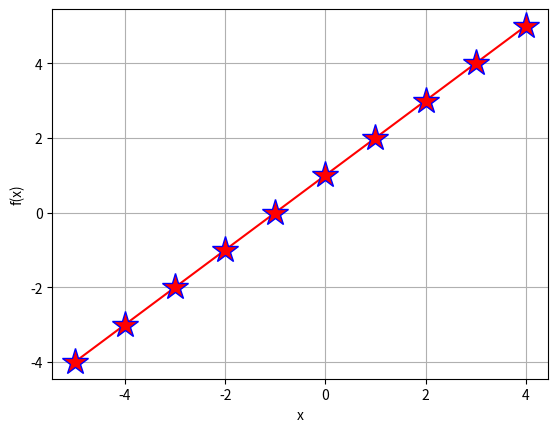

Python code for this plot:
"""
Para plotarmos os gráficos deste pacote, usaremos o Matplotlib.

Matplotlib é uma biblioteca de software para criação de gráficos
e visualizações de dados em geral, feita para e da linguagem de
programação Python e sua extensão de matemática NumPy.

fonte: https://pt.wikipedia.org/wiki/Matplotlib
"""

import matplotlib.pyplot as plt


# Vamos definir uma função para o gráfico:
def f(x):
    return x + 1


# Vamos criar uma ista de valores para "x":
x = list(range(-5, 5))

# vamos definir "y" com uma list comprehension:
y = [f(k) for k in x]

# Vamos configurar o gráfico:
plt.xlabel('x')
plt.ylabel('f(x)')
plt.grid()

# Vamos plotar a função:
plt.plot(x,y, color='red', marker='*', markeredgecolor='blue', markerfacecolor='red', markersize=20)

# Vamos exibir o gráfico:
plt.show()

'''
(x,y, color='red', marker='*', markeredgecolor='blue', markerfacecolor='red', markersize=20)
- x e y os eixos;
- marker='*' --> tipo de marcador
- markeredgecolor='blue' --> cor da borda do marcador
- markerfacecolor='red' --> cor do preenchimento do marcador
- markersize=20 --> tamanho do marcador 
'''


